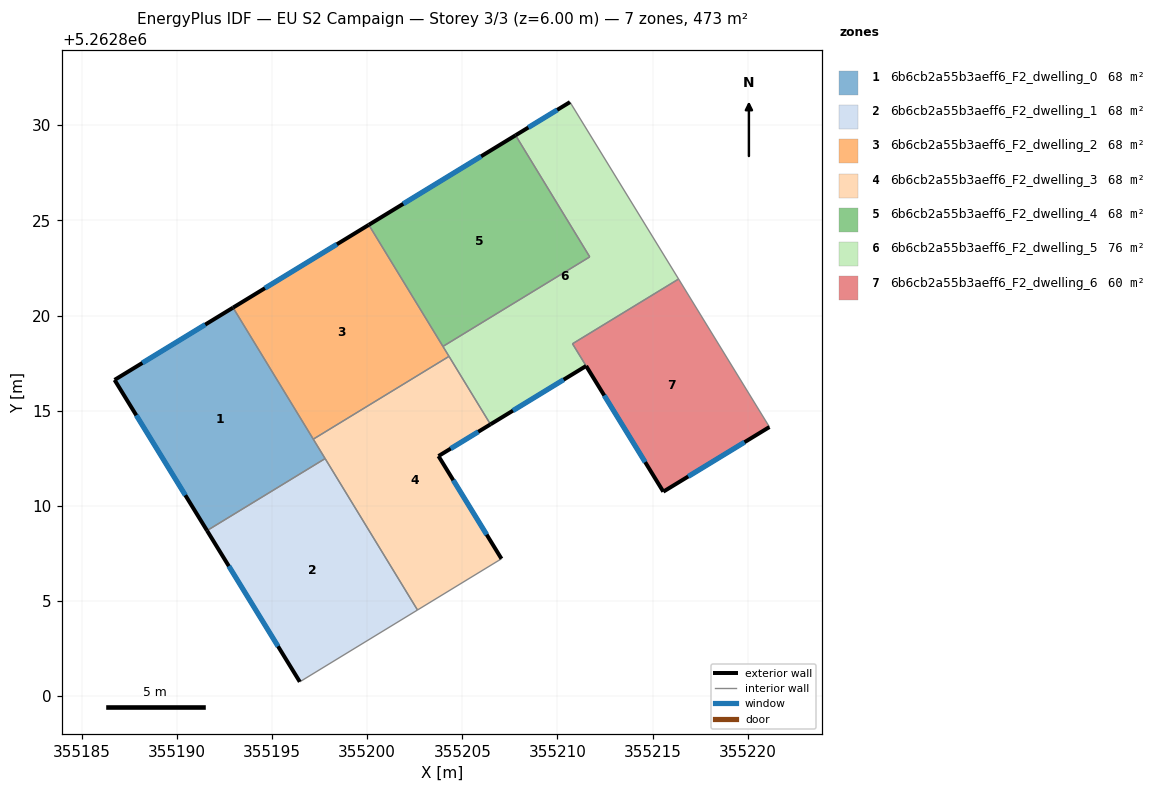
=== STOREY PLAN SPEC (per zone: floor XY polygon, exterior-wall plan segments, windows/doors) ===
zone 1: 6b6cb2a55b3aeff6_F2_dwelling_0  (67.6 m²)
  floor: (355192.96, 5262820.42) (355197.79, 5262812.49) (355191.59, 5262808.70) (355186.73, 5262816.62)
  exterior wall: (355186.73, 5262816.62) – (355191.59, 5262808.70)  [9.3 m]
    window: (355187.87, 5262814.76) – (355190.45, 5262810.56)  [7.8 m²]
  exterior wall: (355192.96, 5262820.42) – (355186.73, 5262816.62)  [7.3 m]
    window: (355191.49, 5262819.53) – (355188.19, 5262817.51)  [6.2 m²]
  interior walls: 3
zone 2: 6b6cb2a55b3aeff6_F2_dwelling_1  (67.6 m²)
  floor: (355197.79, 5262812.49) (355202.65, 5262804.53) (355196.46, 5262800.75) (355191.59, 5262808.70)
  exterior wall: (355191.59, 5262808.70) – (355196.46, 5262800.75)  [9.3 m]
    window: (355192.73, 5262806.83) – (355195.32, 5262802.62)  [7.9 m²]
  interior walls: 3
zone 3: 6b6cb2a55b3aeff6_F2_dwelling_2  (67.6 m²)
  floor: (355200.09, 5262824.77) (355204.30, 5262817.86) (355197.17, 5262813.50) (355192.96, 5262820.42)
  exterior wall: (355200.09, 5262824.77) – (355192.96, 5262820.42)  [8.4 m]
    window: (355198.41, 5262823.75) – (355194.63, 5262821.44)  [7.0 m²]
  interior walls: 4
zone 4: 6b6cb2a55b3aeff6_F2_dwelling_3  (67.6 m²)
  floor: (355204.30, 5262817.86) (355206.48, 5262814.28) (355203.75, 5262812.62) (355207.06, 5262807.22) (355202.65, 5262804.53) (355197.17, 5262813.50)
  exterior wall: (355203.75, 5262812.62) – (355206.48, 5262814.28)  [3.2 m]
    window: (355204.39, 5262813.01) – (355205.84, 5262813.89)  [2.7 m²]
  exterior wall: (355207.06, 5262807.22) – (355203.75, 5262812.62)  [6.3 m]
    window: (355206.28, 5262808.49) – (355204.53, 5262811.35)  [5.3 m²]
  interior walls: 5
zone 5: 6b6cb2a55b3aeff6_F2_dwelling_4  (67.6 m²)
  floor: (355207.80, 5262829.47) (355211.70, 5262823.08) (355203.98, 5262818.38) (355200.09, 5262824.77)
  exterior wall: (355207.80, 5262829.47) – (355200.09, 5262824.77)  [9.0 m]
    window: (355205.99, 5262828.37) – (355201.90, 5262825.87)  [7.6 m²]
  interior walls: 3
zone 6: 6b6cb2a55b3aeff6_F2_dwelling_5  (75.7 m²)
  floor: (355210.66, 5262831.22) (355216.37, 5262821.92) (355210.79, 5262818.52) (355211.51, 5262817.35) (355206.48, 5262814.28) (355203.98, 5262818.38) (355211.70, 5262823.08) (355207.80, 5262829.47)
  exterior wall: (355210.66, 5262831.22) – (355207.80, 5262829.47)  [3.3 m]
    window: (355209.99, 5262830.81) – (355208.47, 5262829.88)  [2.8 m²]
  exterior wall: (355206.48, 5262814.28) – (355211.51, 5262817.35)  [5.9 m]
    window: (355207.66, 5262815.00) – (355210.33, 5262816.63)  [5.0 m²]
  interior walls: 7
zone 7: 6b6cb2a55b3aeff6_F2_dwelling_6  (59.6 m²)
  floor: (355216.37, 5262821.92) (355221.14, 5262814.14) (355215.56, 5262810.75) (355210.79, 5262818.52)
  exterior wall: (355215.56, 5262810.75) – (355221.14, 5262814.14)  [6.5 m]
    window: (355216.87, 5262811.54) – (355219.83, 5262813.35)  [5.5 m²]
  exterior wall: (355211.51, 5262817.35) – (355215.56, 5262810.75)  [7.8 m]
    window: (355212.46, 5262815.80) – (355214.61, 5262812.30)  [6.5 m²]
  interior walls: 3

=== DERIVED (storey summary) ===
Building: EU S2 Campaign
Storey: 3 of 3  (floor level z = 6.00 m)
Storey gross floor area: 473.5 m²
Zones on this storey: 7
  - 6b6cb2a55b3aeff6_F2_dwelling_0: floor 67.6 m²; exterior wall 16.6 m (49.8 m²); 2 window(s) 14.0 m²; WWR 28.1%
  - 6b6cb2a55b3aeff6_F2_dwelling_1: floor 67.6 m²; exterior wall 9.3 m (28.0 m²); 1 window(s) 7.9 m²; WWR 28.1%
  - 6b6cb2a55b3aeff6_F2_dwelling_2: floor 67.6 m²; exterior wall 8.4 m (25.1 m²); 1 window(s) 7.0 m²; WWR 28.1%
  - 6b6cb2a55b3aeff6_F2_dwelling_3: floor 67.6 m²; exterior wall 9.5 m (28.6 m²); 2 window(s) 8.0 m²; WWR 28.1%
  - 6b6cb2a55b3aeff6_F2_dwelling_4: floor 67.6 m²; exterior wall 9.0 m (27.1 m²); 1 window(s) 7.6 m²; WWR 28.1%
  - 6b6cb2a55b3aeff6_F2_dwelling_5: floor 75.7 m²; exterior wall 9.2 m (27.7 m²); 2 window(s) 7.8 m²; WWR 28.1%
  - 6b6cb2a55b3aeff6_F2_dwelling_6: floor 59.6 m²; exterior wall 14.3 m (42.8 m²); 2 window(s) 12.1 m²; WWR 28.1%
Zone adjacency (shared interzone walls):
  - 6b6cb2a55b3aeff6_F2_dwelling_0 ↔ 6b6cb2a55b3aeff6_F2_dwelling_1
  - 6b6cb2a55b3aeff6_F2_dwelling_0 ↔ 6b6cb2a55b3aeff6_F2_dwelling_2
  - 6b6cb2a55b3aeff6_F2_dwelling_0 ↔ 6b6cb2a55b3aeff6_F2_dwelling_3
  - 6b6cb2a55b3aeff6_F2_dwelling_1 ↔ 6b6cb2a55b3aeff6_F2_dwelling_3
  - 6b6cb2a55b3aeff6_F2_dwelling_2 ↔ 6b6cb2a55b3aeff6_F2_dwelling_3
  - 6b6cb2a55b3aeff6_F2_dwelling_2 ↔ 6b6cb2a55b3aeff6_F2_dwelling_4
  - 6b6cb2a55b3aeff6_F2_dwelling_2 ↔ 6b6cb2a55b3aeff6_F2_dwelling_5
  - 6b6cb2a55b3aeff6_F2_dwelling_3 ↔ 6b6cb2a55b3aeff6_F2_dwelling_5
  - 6b6cb2a55b3aeff6_F2_dwelling_4 ↔ 6b6cb2a55b3aeff6_F2_dwelling_5
  - 6b6cb2a55b3aeff6_F2_dwelling_5 ↔ 6b6cb2a55b3aeff6_F2_dwelling_6